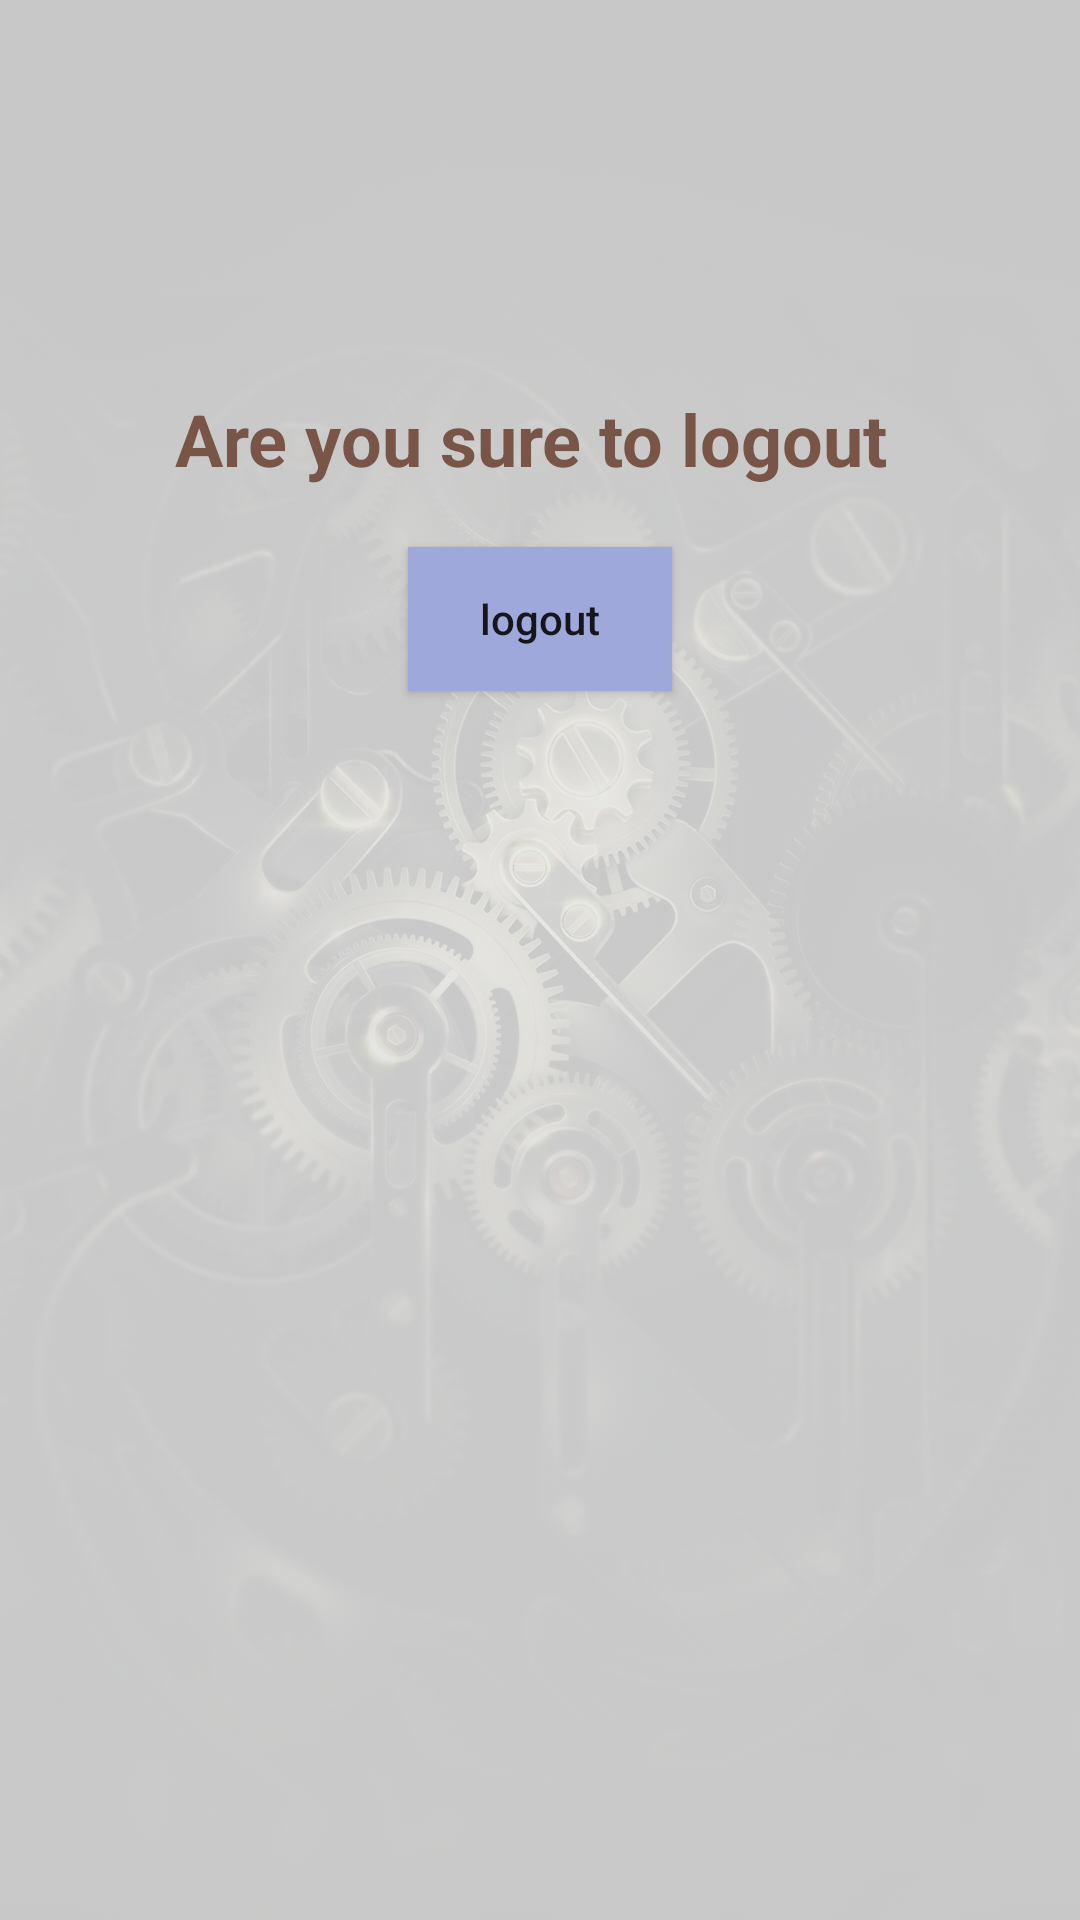

Android layout source for this screen:
<!-- AndroidManifest.xml: application theme Theme.MechanicFounder -->
<!-- res/layout/fragment_logout_.xml -->
<?xml version="1.0" encoding="utf-8"?>
<FrameLayout xmlns:android="http://schemas.android.com/apk/res/android"
    xmlns:tools="http://schemas.android.com/tools"
    android:layout_width="match_parent"
    android:layout_height="match_parent"
    tools:context=".fragments.Logout_Fragment"
    android:background="@drawable/mechreg">

    
    <LinearLayout
        android:layout_width="match_parent"
        android:layout_height="match_parent"
        android:orientation="vertical"
        android:layout_marginTop="130dp"
        android:layout_marginLeft="30dp"
        android:layout_marginRight="30dp">

        <TextView
            android:layout_width="match_parent"
            android:layout_height="wrap_content"
            android:text="Are you sure to logout "
            android:textSize="24sp"
            android:textStyle="bold"
            android:textColor="@color/purple_200"
            android:gravity="center"/>

        <Button
            android:id="@+id/logout_mech"
            android:layout_width="wrap_content"
            android:layout_height="wrap_content"
            android:layout_marginTop="20dp"
            android:text="logout"
            android:textAllCaps="false"
            android:background="#9FA8DA"
            android:layout_gravity="center"/>
    </LinearLayout>


</FrameLayout>
<!-- resources referenced by this layout -->
<resources>
  <color name="purple_200">#795548</color>
  <!-- drawable mechreg (drawable) -->
  <?xml version="1.0" encoding="utf-8"?>
  <selector xmlns:android="http://schemas.android.com/apk/res/android">
  
      <item>
          <bitmap
              android:alpha="0.2"
              android:src="@drawable/mechlog">
  
          </bitmap>
      </item>
  </selector>
  <style name="Theme.MechanicFounder" parent="Theme.AppCompat.Light.NoActionBar">
          
          <item name="colorPrimary">@color/purple_200</item>
          <item name="colorPrimaryVariant">@color/purple_700</item>
          <item name="colorOnPrimary">@color/white</item>
          
          <item name="colorSecondary">@color/teal_200</item>
          <item name="colorSecondaryVariant">@color/teal_700</item>
          <item name="colorOnSecondary">@color/black</item>
          
          <item name="android:statusBarColor" tools:targetApi="l">?attr/colorPrimaryVariant</item>
          
  
  
  
      </style>
  <!-- drawable mechlog: jpg bitmap (drawable, 105705 bytes) -->
  <color name="purple_700">#5D4037</color>
  <color name="white">#FFFFFFFF</color>
  <color name="teal_200">#FF03DAC5</color>
  <color name="teal_700">#8A9A9A</color>
  <color name="black">#FF000000</color>
</resources>
